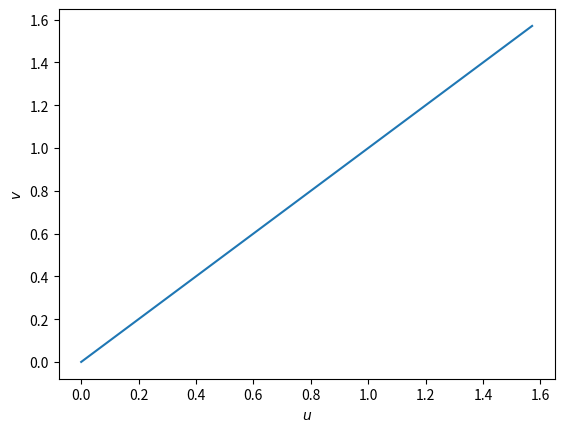
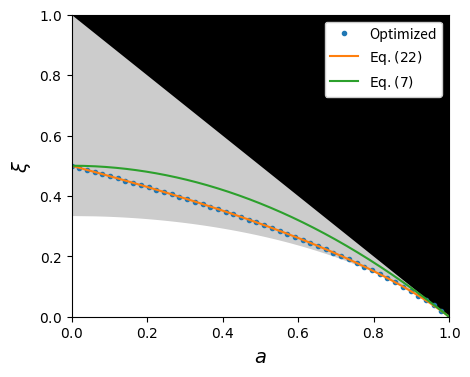

Write the Python code that produced these figures, in order.
# -*- coding: utf-8 -*-
"""
Created on Fri Jul 20 11:33:37 2018

File to construct necessary conditions for steerability of the displaced Werner state, utilising deterministic maps on Alice's side.
This script performs the optimizations over u, v in Eqs. (20) and (21), which are used to create Fig. 2.

@author: Trav Baker, travis.baker@griffithuni.edu.au
"""

import numpy as np
import matplotlib.pyplot as plt
from scipy.integrate import dblquad
from scipy.optimize import minimize_scalar

#We define the integrand in Eq. (20) with respect to (z,\phi) coordinates.
def integrand(phi,z,u,a_z):
        v=np.arcsin(a_z/np.sin(u))
        return np.sqrt((1-z**2)*np.sin(phi)**2*(1/np.cos(u))**2 + \
                   (1-z**2)*np.cos(phi)**2*(1/np.cos(v))**2 + \
                   z**2*(1/(np.cos(u)*np.cos(v)))**2)

def objective(u,a_z): #v is defined by x (i.e. u) and a_z.
    I,err=dblquad(integrand,-1,1,lambda phi: 0,lambda phi:2*np.pi, args=(u,a_z))
    xi = 2*np.pi/I
    return -xi

# Next, perform the optimizations for fixed values of |a|.
npoints = 50 
a_vec = np.linspace(0,1,npoints)
u_optimal =[]
xi_optimal = []
for a_z in a_vec:
     res = minimize_scalar(objective, method='Bounded', bounds=(np.arcsin(a_z),np.pi/2), args=(a_z))
     xi_optimal.append(-res.fun)
     u_optimal.append(res.x)

#Plot, to compare the optimal values of u and v 
v_optimal = np.arcsin(a_vec/np.sin(u_optimal))
plt.plot(u_optimal, v_optimal)
plt.xlabel(r'$u$')
plt.ylabel(r'$v$')

#analytic curve from Eq. (22), entangled and non-quantum regions:
def analytic_curve(a):
    u=np.arcsin(np.sqrt(a))
    return np.cos(u)/(np.sqrt(1+np.tan(u)**2) + np.arcsinh(np.tan(u))/np.tan(u))

def entangled_curve(x):
    y=np.zeros(len(x))
    for i in range(len(x)):
        if x[i] <= 1/3:
            y[i] = (np.sqrt(1-2*x[i]-3*x[i]**2))
    return y

def pos_operator_curve(x):
    return 1 - x
            
y=np.linspace(0,1,1000)
fig, ax = plt.subplots(1,figsize=(5,4))
ax.plot(a_vec, xi_optimal, '.', label=r'Optimized')
ax.plot(y, analytic_curve(y), '-', label=r'${\rm Eq. (22)}$')
ax.plot(np.sqrt(1-2*np.linspace(0,1/2,1000)), np.linspace(0,1/2,1000), '-', label=r'${\rm Eq. (7)}$')
ax.fill_between(pos_operator_curve(y), y, 1, facecolor='k', alpha=1)
ax.fill_between(entangled_curve(y), y, 1, facecolor='k', alpha=0.2)
ax.set_xlim(0,1)
ax.set_ylim(0,1)
ax.set_xlabel(r'$a$', fontsize=14)
ax.set_ylabel(r'$\xi$', fontsize=14)
ax.set_xticklabels([r'$%.1f$'%i for i in ([i for i in np.linspace(0,1,6)])])
ax.set_yticklabels([r'$%.1f$'%i for i in ([i for i in np.linspace(0,1,6)])])

ax.legend(prop = {'weight':'light'}, facecolor = 'w', framealpha=1, frameon=True)
plt.subplots_adjust(top=0.88,
bottom=0.125,
left=0.145,
right=0.9,
hspace=0.2,
wspace=0.2)